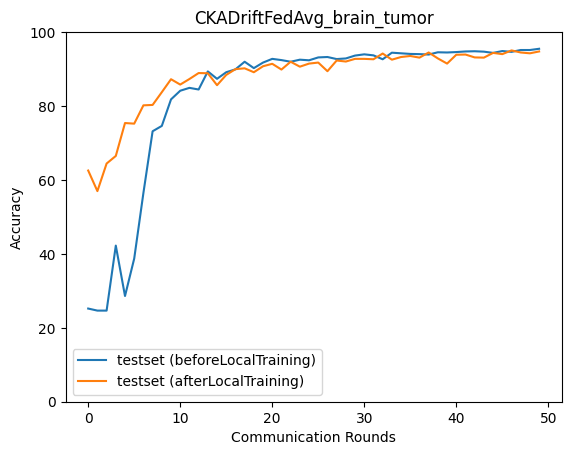

The file beside this chart, header and first rows:
epoch, accuracy_test_before, macro_f1_test_before, macro_precision_test_before, macro_recall_test_before, accuracy_test_after, macro_f1_test_after, macro_precision_test_after, macro_recall_test_after
0, 25.21, 10.07, 6.302, 25.0, 62.55, 62.48, 63.34, 62.57
1, 24.65, 9.888, 6.163, 25.0, 56.98, 56.28, 57.53, 56.97
2, 24.65, 9.888, 6.163, 25.0, 64.44, 63.75, 67.27, 64.51
3, 42.24, 29.84, 30.81, 42.53, 66.5, 64.76, 66.37, 66.6
4, 28.6, 18.18, 38.19, 28.55, 75.4, 75.5, 75.77, 75.45
5, 38.73, 32.38, 51.45, 38.81, 75.24, 74.96, 75.91, 75.3
6, 56.48, 53.32, 64.25, 56.63, 80.19, 80.09, 80.37, 80.23
7, 73.18, 72.73, 76.03, 73.28, 80.3, 79.98, 80.34, 80.38
8, 74.62, 74.05, 76.91, 74.74, 83.75, 83.77, 83.82, 83.78
9, 81.8, 81.74, 82.83, 81.88, 87.26, 87.3, 87.46, 87.25
10, 84.14, 84.21, 85.1, 84.19, 85.81, 85.73, 85.86, 85.85
11, 84.92, 84.77, 86.03, 84.99, 87.31, 87.3, 87.3, 87.34
12, 84.47, 84.36, 85.67, 84.55, 88.93, 88.9, 88.94, 88.94
13, 89.37, 89.39, 89.6, 89.41, 88.87, 88.84, 88.93, 88.9
14, 87.37, 87.34, 87.98, 87.42, 85.64, 85.58, 85.65, 85.68
15, 89.15, 89.12, 89.6, 89.2, 88.43, 88.34, 88.64, 88.46
16, 89.93, 89.94, 90.22, 89.96, 89.98, 89.99, 90.12, 90
17, 91.99, 92.01, 92.1, 92, 90.21, 90.19, 90.31, 90.23
18, 90.26, 90.26, 90.52, 90.3, 89.15, 89.08, 89.17, 89.18
19, 91.76, 91.76, 91.89, 91.8, 90.76, 90.76, 90.78, 90.78
20, 92.77, 92.77, 92.85, 92.79, 91.43, 91.39, 91.44, 91.44
21, 92.43, 92.41, 92.52, 92.47, 89.87, 89.81, 89.89, 89.91
22, 91.99, 91.98, 92.12, 92.02, 91.99, 91.94, 91.98, 92.01
23, 92.54, 92.53, 92.73, 92.58, 90.65, 90.6, 90.7, 90.68
24, 92.38, 92.36, 92.49, 92.41, 91.49, 91.42, 91.48, 91.51
25, 93.16, 93.15, 93.21, 93.18, 91.76, 91.74, 91.75, 91.79
26, 93.27, 93.25, 93.33, 93.3, 89.43, 89.34, 89.58, 89.47
27, 92.71, 92.69, 92.84, 92.75, 92.32, 92.31, 92.37, 92.35
28, 92.88, 92.87, 93.08, 92.9, 92.04, 92.04, 92.08, 92.06
29, 93.66, 93.65, 93.7, 93.68, 92.77, 92.76, 92.77, 92.78
30, 93.99, 93.97, 94, 94.01, 92.77, 92.76, 92.78, 92.79
31, 93.71, 93.7, 93.76, 93.74, 92.65, 92.65, 92.65, 92.68
32, 92.65, 92.63, 92.78, 92.69, 94.21, 94.19, 94.19, 94.24
33, 94.44, 94.42, 94.44, 94.46, 92.54, 92.5, 92.53, 92.57
34, 94.27, 94.26, 94.29, 94.29, 93.27, 93.27, 93.35, 93.28
35, 94.1, 94.08, 94.18, 94.12, 93.54, 93.53, 93.54, 93.57
36, 94.05, 94.03, 94.08, 94.07, 93.1, 93.09, 93.09, 93.13
37, 93.93, 93.92, 93.96, 93.96, 94.49, 94.48, 94.48, 94.51
38, 94.55, 94.54, 94.55, 94.57, 92.88, 92.91, 92.98, 92.89
39, 94.49, 94.48, 94.5, 94.51, 91.49, 91.43, 91.58, 91.52
40, 94.6, 94.58, 94.63, 94.63, 93.88, 93.88, 93.88, 93.9
41, 94.77, 94.76, 94.78, 94.79, 93.93, 93.94, 93.98, 93.95
42, 94.82, 94.81, 94.85, 94.85, 93.16, 93.16, 93.19, 93.17
43, 94.71, 94.7, 94.75, 94.74, 93.1, 93.06, 93.1, 93.13
44, 94.38, 94.36, 94.39, 94.41, 94.38, 94.38, 94.37, 94.4
45, 94.88, 94.88, 94.88, 94.9, 94.05, 94.05, 94.06, 94.06
46, 94.66, 94.64, 94.66, 94.68, 95.05, 95.04, 95.04, 95.07
47, 95.16, 95.15, 95.16, 95.18, 94.49, 94.48, 94.49, 94.51
48, 95.16, 95.15, 95.16, 95.18, 94.27, 94.26, 94.26, 94.29
49, 95.49, 95.48, 95.49, 95.51, 94.77, 94.77, 94.77, 94.79
